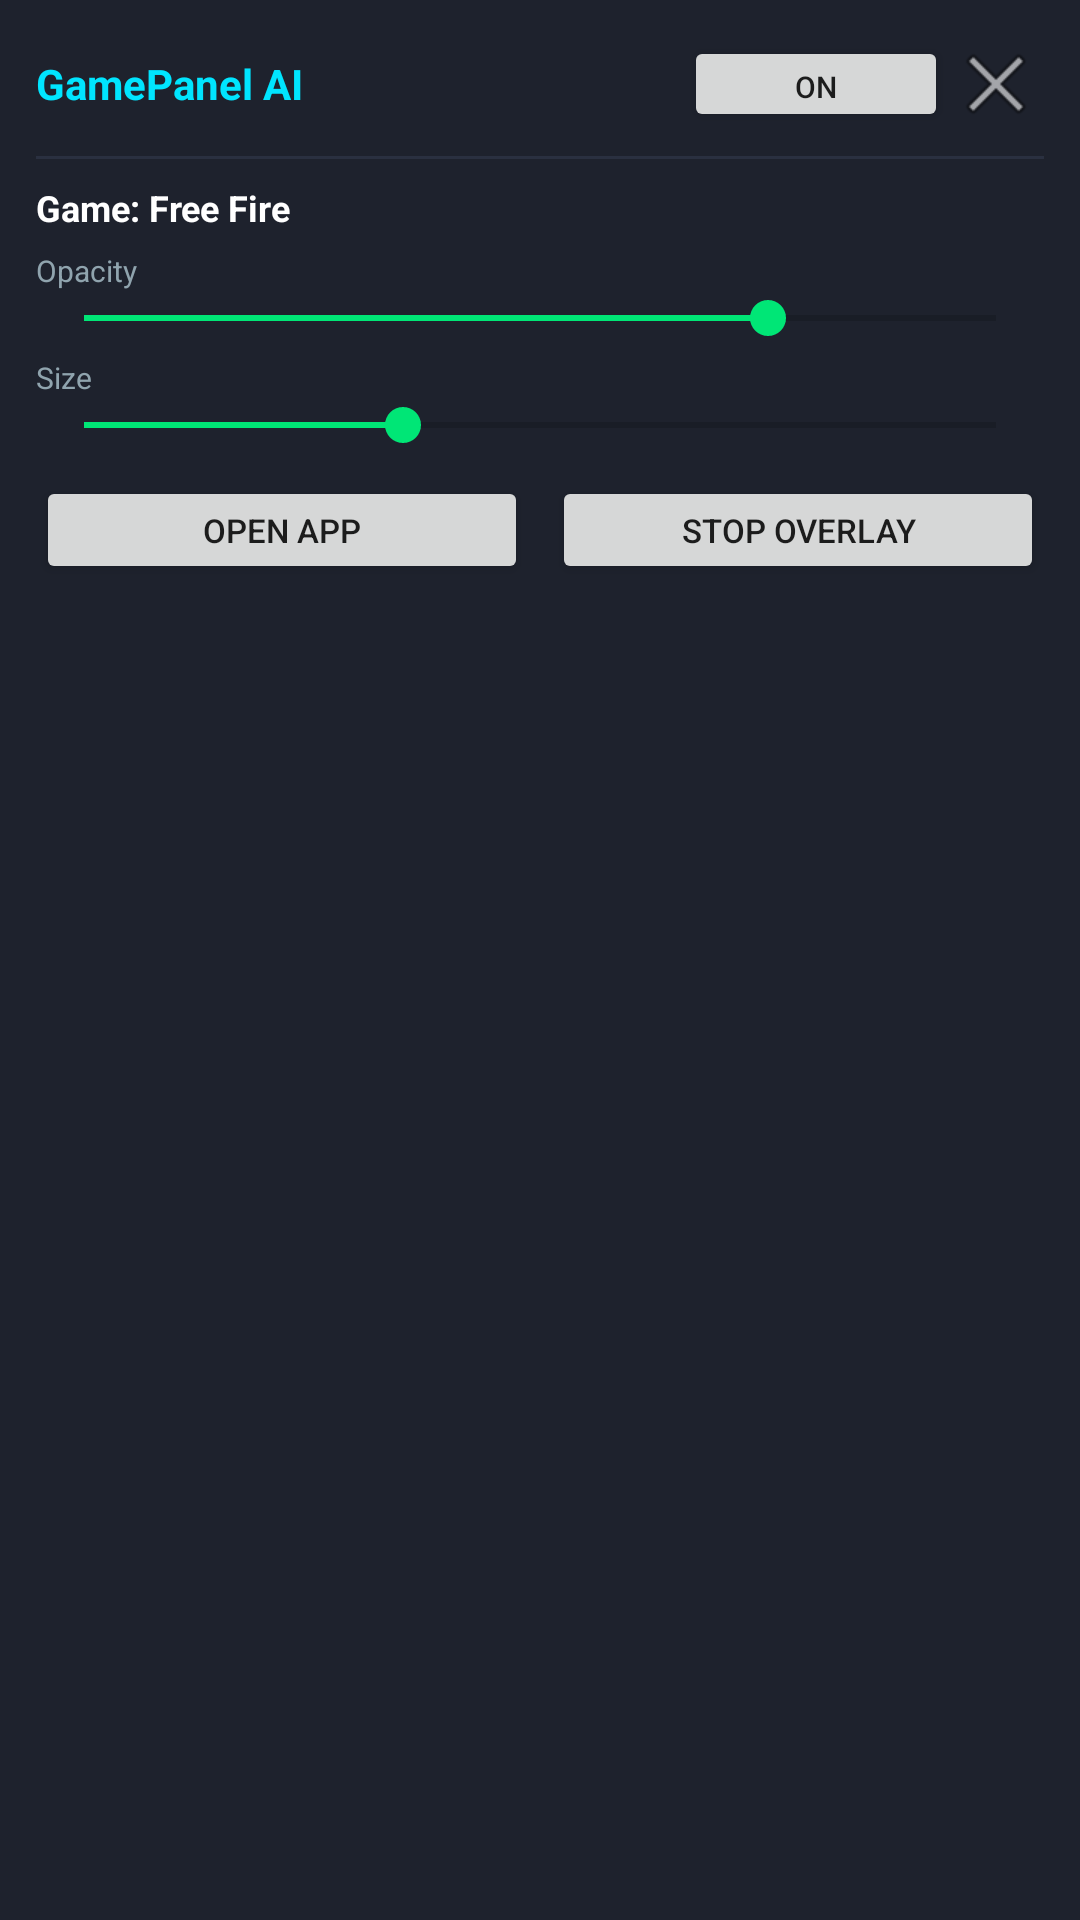

The Android layout XML behind this screen, and the referenced resources:
<!-- AndroidManifest.xml: application theme Theme.GamePanelAI -->
<!-- res/layout/layout_quick_panel.xml -->
<?xml version="1.0" encoding="utf-8"?>
<LinearLayout xmlns:android="http://schemas.android.com/apk/res/android"
    android:id="@+id/panelRoot"
    android:layout_width="260dp"
    android:layout_height="wrap_content"
    android:orientation="vertical"
    android:background="@color/bg_card"
    android:padding="12dp"
    android:elevation="8dp">

    <LinearLayout
        android:id="@+id/panelHeader"
        android:layout_width="match_parent"
        android:layout_height="wrap_content"
        android:orientation="horizontal"
        android:gravity="center_vertical"
        android:paddingBottom="8dp">

        <TextView
            android:id="@+id/tvPanelTitle"
            android:layout_width="0dp"
            android:layout_height="wrap_content"
            android:layout_weight="1"
            android:text="GamePanel AI"
            android:textColor="@color/accent_cyan"
            android:textStyle="bold"
            android:textSize="14sp" />

        <Button
            android:id="@+id/btnToggleCrosshair"
            android:layout_width="wrap_content"
            android:layout_height="32dp"
            android:text="ON"
            android:textSize="10sp"
            android:paddingStart="8dp"
            android:paddingEnd="8dp" />

        <ImageButton
            android:id="@+id/btnClosePanel"
            android:layout_width="32dp"
            android:layout_height="32dp"
            android:background="?selectableItemBackgroundBorderless"
            android:src="@android:drawable/ic_menu_close_clear_cancel"
            android:contentDescription="Close Panel" />
    </LinearLayout>

    <View
        android:layout_width="match_parent"
        android:layout_height="1dp"
        android:background="@color/bg_card_stroke"
        android:layout_marginBottom="8dp" />

    <TextView
        android:id="@+id/tvActiveGame"
        android:layout_width="wrap_content"
        android:layout_height="wrap_content"
        android:text="Game: Free Fire"
        android:textColor="@color/text_primary"
        android:textSize="12sp"
        android:textStyle="bold" />

    <TextView
        android:layout_width="wrap_content"
        android:layout_height="wrap_content"
        android:text="Opacity"
        android:textColor="@color/text_secondary"
        android:textSize="10sp"
        android:layout_marginTop="6dp" />

    <SeekBar
        android:id="@+id/sbPanelOpacity"
        android:layout_width="match_parent"
        android:layout_height="wrap_content"
        android:max="100"
        android:progress="75" />

    <TextView
        android:layout_width="wrap_content"
        android:layout_height="wrap_content"
        android:text="Size"
        android:textColor="@color/text_secondary"
        android:textSize="10sp"
        android:layout_marginTop="4dp" />

    <SeekBar
        android:id="@+id/sbPanelSize"
        android:layout_width="match_parent"
        android:layout_height="wrap_content"
        android:max="100"
        android:progress="35" />

    <LinearLayout
        android:layout_width="match_parent"
        android:layout_height="wrap_content"
        android:orientation="horizontal"
        android:layout_marginTop="8dp">

        <Button
            android:id="@+id/btnOpenApp"
            android:layout_width="0dp"
            android:layout_height="36dp"
            android:layout_weight="1"
            android:layout_marginEnd="4dp"
            android:text="Open App"
            android:textSize="11sp" />

        <Button
            android:id="@+id/btnStopOverlay"
            android:layout_width="0dp"
            android:layout_height="36dp"
            android:layout_weight="1"
            android:layout_marginStart="4dp"
            android:text="Stop Overlay"
            android:textSize="11sp" />
    </LinearLayout>

</LinearLayout>
<!-- resources referenced by this layout -->
<resources>
  <color name="accent_cyan">#00E5FF</color>
  <color name="bg_card">#1E222D</color>
  <color name="bg_card_stroke">#2A3040</color>
  <color name="text_primary">#FFFFFF</color>
  <color name="text_secondary">#90A4AE</color>
  <style name="Theme.GamePanelAI" parent="Theme.MaterialComponents.DayNight.NoActionBar">
          <item name="colorPrimary">@color/accent_cyan</item>
          <item name="colorOnPrimary">@color/bg_dark</item>
          <item name="colorSecondary">@color/accent_green</item>
          <item name="android:windowBackground">@color/bg_dark</item>
          <item name="android:statusBarColor">@color/bg_dark</item>
          <item name="android:navigationBarColor">@color/bg_dark</item>
      </style>
  <color name="bg_dark">#0D0F12</color>
  <color name="accent_green">#00E676</color>
</resources>
